Dataset: proyecto_residuos (GitHub, Jesus22082204/IA_RESIDUOS_CAMARA). Classes: cardboard, glass, metal, paper, plastic, trash.

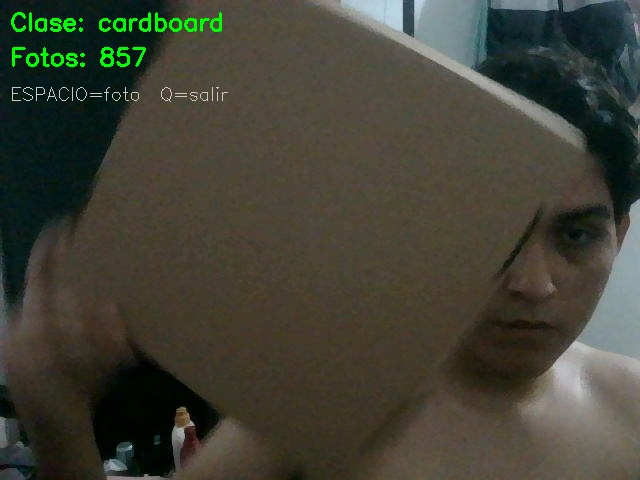
Label: cardboard

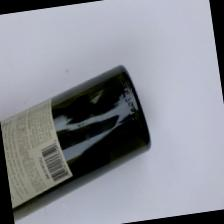
Label: glass

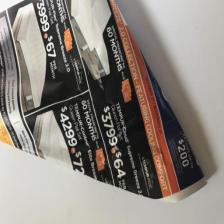
Label: paper

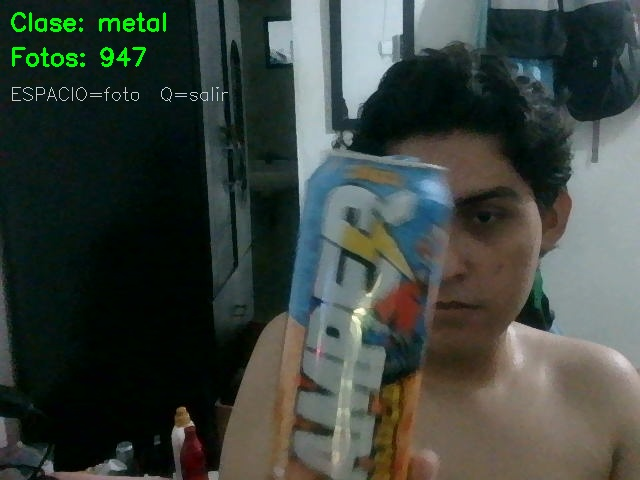
Label: metal

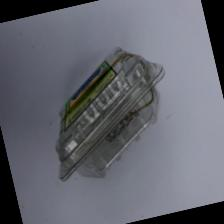
Label: plastic

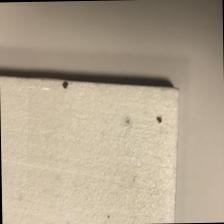
Label: trash
